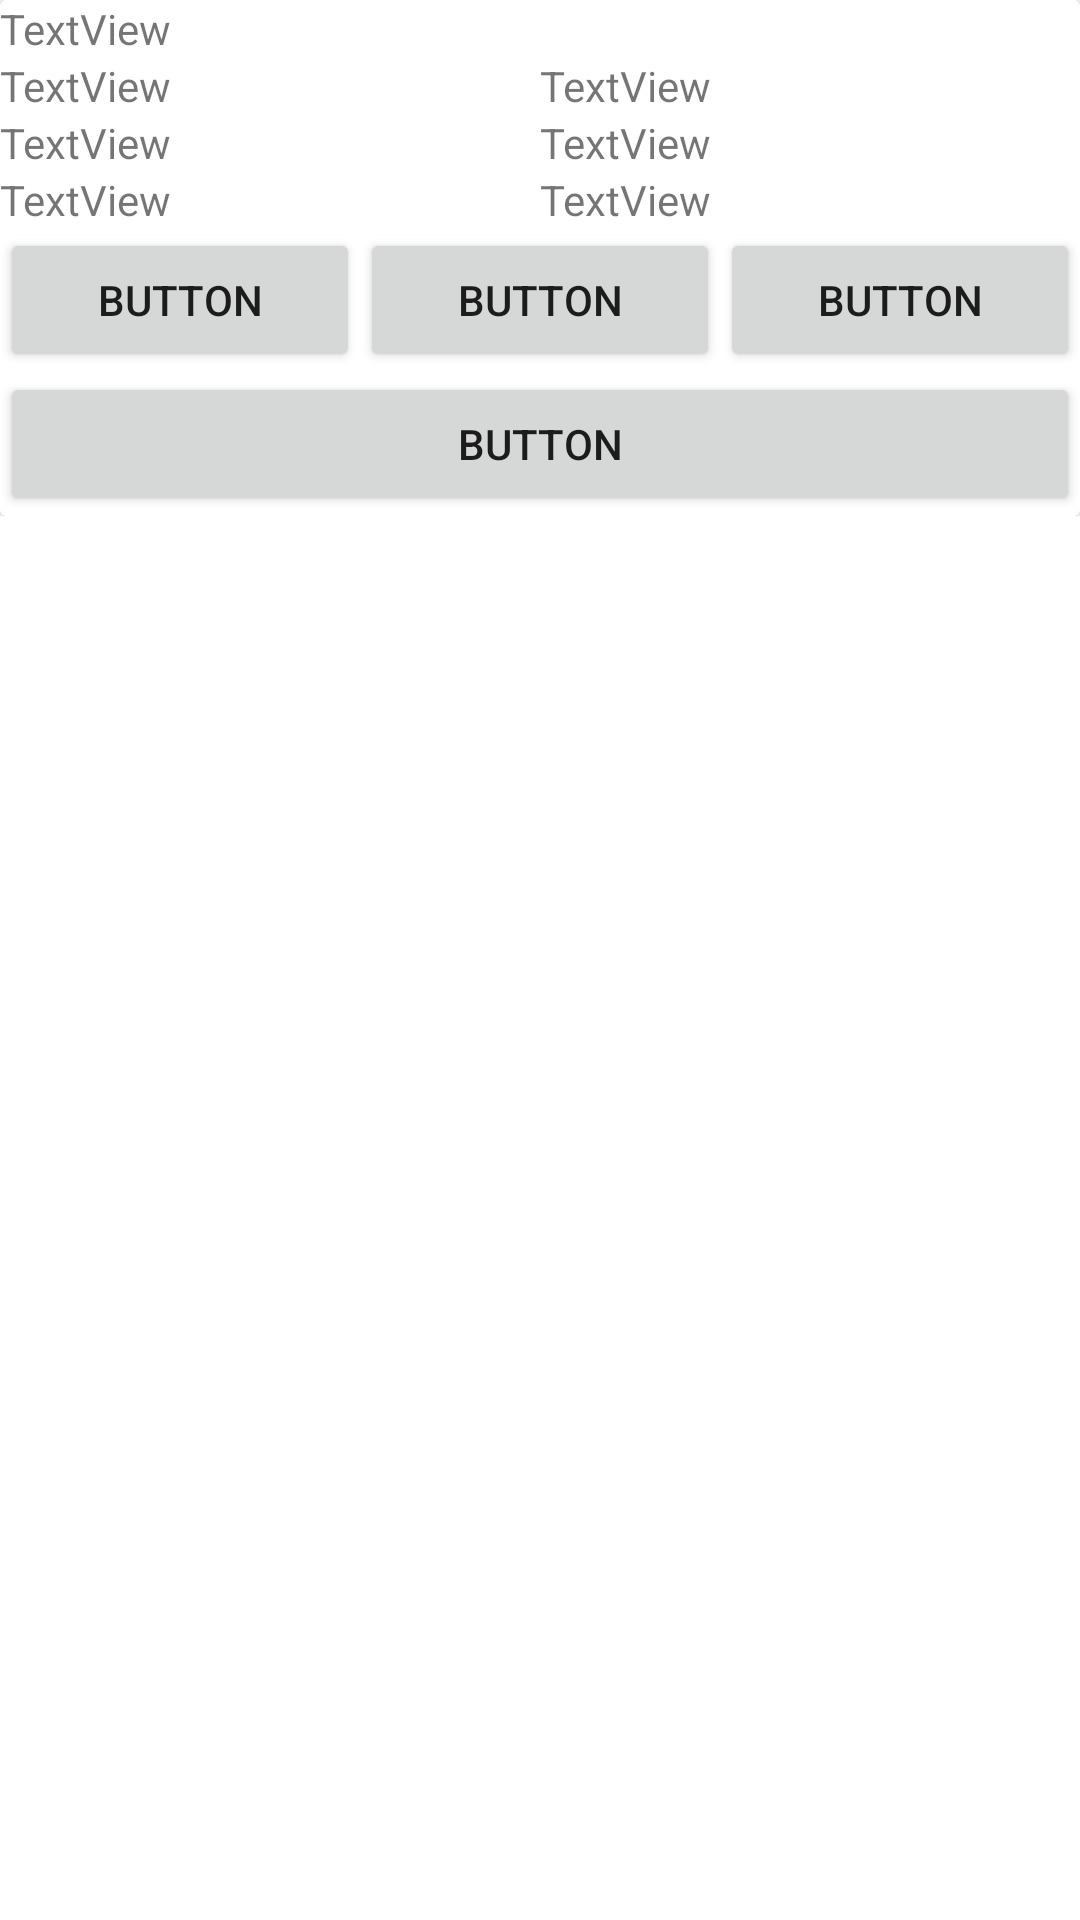

Write the Android layout XML for this screen, with the resource values it uses.
<!-- AndroidManifest.xml: application theme Theme.BCSFLASHCARD -->
<!-- res/layout/activity_exam_result.xml -->
<?xml version="1.0" encoding="utf-8"?>
<androidx.constraintlayout.widget.ConstraintLayout xmlns:android="http://schemas.android.com/apk/res/android"
    xmlns:app="http://schemas.android.com/apk/res-auto"
    xmlns:tools="http://schemas.android.com/tools"
    android:layout_width="match_parent"
    android:layout_height="match_parent"
    tools:context=".ExamResult">

    <ScrollView
        android:layout_width="match_parent"
        android:layout_height="match_parent"
        app:layout_constraintBottom_toBottomOf="parent"
        app:layout_constraintEnd_toEndOf="parent"
        app:layout_constraintHorizontal_bias="0.0"
        app:layout_constraintStart_toStartOf="parent"
        app:layout_constraintTop_toTopOf="parent">

        <LinearLayout
            android:layout_width="match_parent"
            android:layout_height="wrap_content"
            android:orientation="vertical" >

            <androidx.cardview.widget.CardView
                android:layout_width="match_parent"
                android:layout_height="match_parent">

                <LinearLayout
                    android:layout_width="match_parent"
                    android:layout_height="wrap_content"
                    android:orientation="vertical">

                    <ImageView
                        android:id="@+id/imageView5"
                        android:layout_width="match_parent"
                        android:layout_height="wrap_content"
                        tools:srcCompat="@tools:sample/avatars" />

                    <TextView
                        android:id="@+id/textView47"
                        android:layout_width="match_parent"
                        android:layout_height="wrap_content"
                        android:text="TextView" />

                    <LinearLayout
                        android:layout_width="match_parent"
                        android:layout_height="wrap_content"
                        android:orientation="horizontal">

                        <TextView
                            android:id="@+id/textView49"
                            android:layout_width="wrap_content"
                            android:layout_height="wrap_content"
                            android:layout_weight="1"
                            android:text="TextView" />

                        <TextView
                            android:id="@+id/textView48"
                            android:layout_width="wrap_content"
                            android:layout_height="wrap_content"
                            android:layout_weight="1"
                            android:text="TextView" />
                    </LinearLayout>

                    <LinearLayout
                        android:layout_width="match_parent"
                        android:layout_height="wrap_content"
                        android:orientation="horizontal">

                        <TextView
                            android:id="@+id/textView49"
                            android:layout_width="wrap_content"
                            android:layout_height="wrap_content"
                            android:layout_weight="1"
                            android:text="TextView" />

                        <TextView
                            android:id="@+id/textView48"
                            android:layout_width="wrap_content"
                            android:layout_height="wrap_content"
                            android:layout_weight="1"
                            android:text="TextView" />
                    </LinearLayout>

                    <LinearLayout
                        android:layout_width="match_parent"
                        android:layout_height="wrap_content"
                        android:orientation="horizontal">

                        <TextView
                            android:id="@+id/textView49"
                            android:layout_width="wrap_content"
                            android:layout_height="wrap_content"
                            android:layout_weight="1"
                            android:text="TextView" />

                        <TextView
                            android:id="@+id/textView48"
                            android:layout_width="wrap_content"
                            android:layout_height="wrap_content"
                            android:layout_weight="1"
                            android:text="TextView" />
                    </LinearLayout>

                    <LinearLayout
                        android:layout_width="match_parent"
                        android:layout_height="wrap_content"
                        android:orientation="horizontal">

                        <Button
                            android:id="@+id/button12"
                            android:layout_width="wrap_content"
                            android:layout_height="wrap_content"
                            android:layout_weight="1"
                            android:text="Button" />

                        <Button
                            android:id="@+id/button13"
                            android:layout_width="wrap_content"
                            android:layout_height="wrap_content"
                            android:layout_weight="1"
                            android:text="Button" />

                        <Button
                            android:id="@+id/button14"
                            android:layout_width="wrap_content"
                            android:layout_height="wrap_content"
                            android:layout_weight="1"
                            android:text="Button" />
                    </LinearLayout>

                    <Button
                        android:id="@+id/button15"
                        android:layout_width="match_parent"
                        android:layout_height="wrap_content"
                        android:text="Button" />
                </LinearLayout>
            </androidx.cardview.widget.CardView>
        </LinearLayout>
    </ScrollView>
</androidx.constraintlayout.widget.ConstraintLayout>
<!-- resources referenced by this layout -->
<resources>
  <style name="Theme.BCSFLASHCARD" parent="Theme.MaterialComponents.DayNight.DarkActionBar">
          
          <item name="colorPrimary">@color/purple_500</item>
          <item name="colorPrimaryVariant">@color/purple_700</item>
          <item name="colorOnPrimary">@color/white</item>
          
          <item name="colorSecondary">@color/teal_200</item>
          <item name="colorSecondaryVariant">@color/teal_700</item>
          <item name="colorOnSecondary">@color/black</item>
          
          <item name="android:statusBarColor" tools:targetApi="l">?attr/colorPrimaryVariant</item>
          
      </style>
  <!-- not gathered from this repository: default colours our renderer supplied (Android Studio template values) -->
  <color name="purple_500">#FF6200EE</color>
  <color name="purple_700">#FF3700B3</color>
  <color name="teal_200">#FF03DAC5</color>
  <color name="teal_700">#FF018786</color>
  <color name="black">#FF000000</color>
  <color name="white">#FFFFFFFF</color>
</resources>
